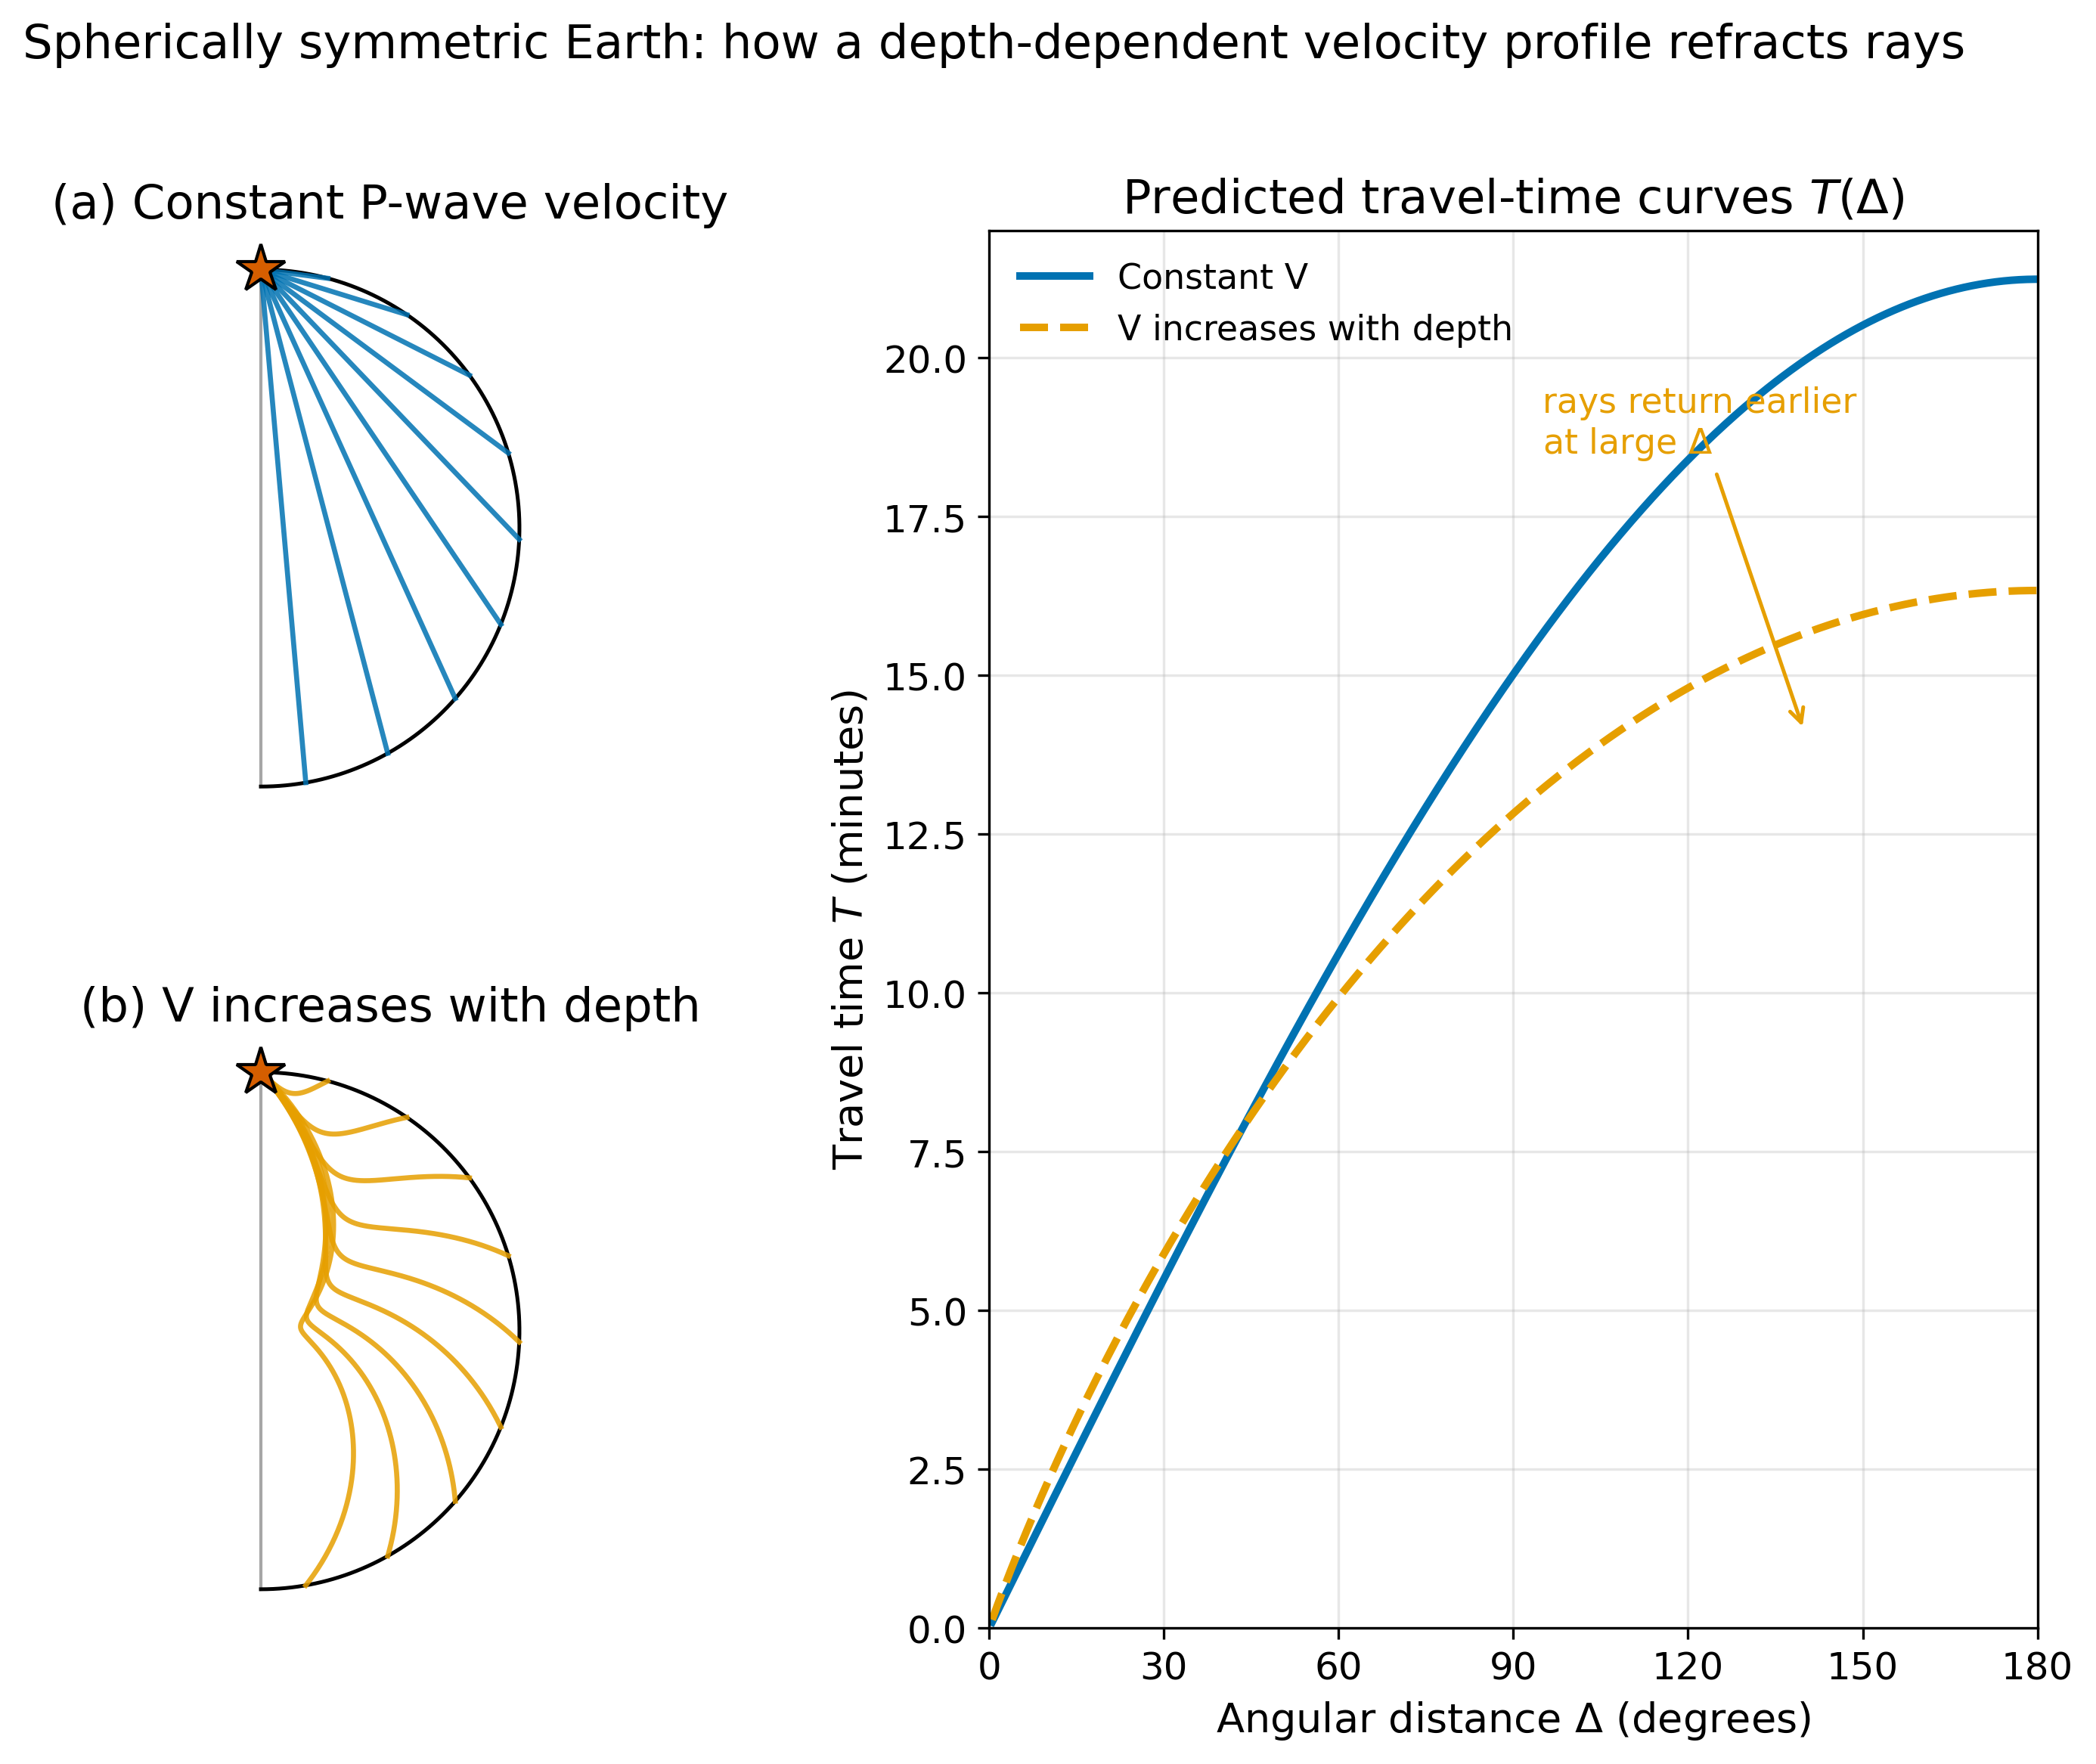

The Python source for this figure:
"""
fig_11_constant_v_vs_gradient.py

Scientific content: Compares ray paths and travel-time curves for a
spherically symmetric Earth with (a) constant P-wave velocity and
(b) P-wave velocity that increases with depth. Demonstrates how a
downward velocity gradient refracts rays back toward the surface,
shortens travel times, and curves the T(Delta) relation.

Reproduces the scientific content of:
  Stein, S. and Wysession, M., 2003. An Introduction to Seismology,
  Earthquakes and Earth Structure. Blackwell Publishing. Chapter 3,
  Figure 3.4-2 (paywalled). See also Lowrie and Fichtner (2020),
  Fundamentals of Geophysics, 3rd ed., Cambridge University Press,
  Ch. 3.6 (UW Libraries electronic access).

Output: assets/figures/fig_11_constant_v_vs_gradient.png
License: CC-BY 4.0 (this script)
"""
import numpy as np
import matplotlib as mpl
import matplotlib.pyplot as plt

# Global rcParams (mandatory block)
mpl.rcParams.update({
    "font.size": 13,
    "axes.titlesize": 15,
    "axes.labelsize": 13,
    "xtick.labelsize": 12,
    "ytick.labelsize": 12,
    "legend.fontsize": 11,
    "figure.dpi": 150,
    "savefig.dpi": 300,
})

COLORS = ["#0072B2", "#E69F00", "#56B4E9", "#009E73",
          "#D55E00", "#CC79A7", "#000000"]


def ray_constant_v(take_off_deg, n=200):
    """Straight-line chord through a sphere of unit radius from (0,1)."""
    theta = np.deg2rad(take_off_deg)
    x0, y0 = 0.0, 1.0
    dx, dy = np.sin(theta), -np.cos(theta)
    t = np.linspace(0.0, 2.0 * np.cos(theta), n)
    x = x0 + dx * t
    y = y0 + dy * t
    return x, y


def ray_gradient_v(delta_deg, n=400):
    """Schematic refracted ray in V(z)-increasing Earth.

    Uses a circular-arc approximation valid for a linear velocity
    gradient (flat-Earth equivalent). In a medium where V increases
    with depth, each ray follows a circle whose center lies at the
    surface. The ray descends to a turning point at radius r_t then
    curves back up, producing the characteristic arch shape (concave
    toward Earth's surface, i.e. convex toward Earth's center).

    Source at (r=1, phi=0), receiver at (r=1, phi=Delta).
    """
    delta = np.deg2rad(delta_deg)
    # Turning radius: shallow rays (small Delta) stay near surface;
    # long-distance rays reach the deep interior.
    r_t = 1.0 - 0.85 * np.sin(delta / 2.0) ** 1.2

    # Source and receiver in Cartesian (unit sphere)
    x0, y0 = 0.0, 1.0
    x1, y1 = np.sin(delta), np.cos(delta)

    # Midpoint between source and receiver
    mx, my = (x0 + x1) / 2.0, (y0 + y1) / 2.0

    # The deepest point of the ray is at radius r_t, along the bisector
    # direction from origin (unit vector along mid-chord direction).
    mid_r = np.sqrt(mx**2 + my**2)
    # Unit vector from origin to midpoint (the symmetry axis of the arc)
    ux, uy = mx / mid_r, my / mid_r

    # The turning point is at (r_t * ux, r_t * uy)
    tx, ty = r_t * ux, r_t * uy

    # Circle center: for a symmetric arc, center lies along the
    # perpendicular to the chord at the midpoint. We find the circle
    # passing through P0, P1, and the turning point T.
    # Since the arc is symmetric about the bisector, the center lies
    # on the bisector axis at some distance d_c from origin.
    # Using the circle equation: (x0 - cx)^2 + (y0 - cy)^2 = R_c^2
    # and (tx - cx)^2 + (ty - cy)^2 = R_c^2, with center on bisector:
    # cx = d_c * ux, cy = d_c * uy
    # => (x0 - d_c*ux)^2 + (y0 - d_c*uy)^2 = (tx - d_c*ux)^2 + (ty - d_c*uy)^2
    # => 1 - 2*d_c*(x0*ux + y0*uy) = r_t^2 - 2*d_c*r_t
    # => d_c*(2*r_t - 2*(x0*ux + y0*uy)) = r_t^2 - 1
    dot_src = x0 * ux + y0 * uy  # = cos(delta/2) since ux,uy bisects
    denom = 2.0 * (r_t - dot_src)
    if abs(denom) < 1e-9:
        # Degenerate case: very small arc, fall back to straight line
        phi = np.linspace(0.0, delta, n)
        r = np.ones(n)
        return r * np.sin(phi), r * np.cos(phi)
    d_c = (r_t**2 - 1.0) / denom
    cx, cy = d_c * ux, d_c * uy
    R_c = np.sqrt((x0 - cx)**2 + (y0 - cy)**2)

    # Parametrise arc from source angle to receiver angle around circle center
    ang0 = np.arctan2(y0 - cy, x0 - cx)
    ang1 = np.arctan2(y1 - cy, x1 - cx)
    # Always go via the turning point (which is on the far side from center)
    # The arc should pass through T — choose direction accordingly
    ang_t = np.arctan2(ty - cy, tx - cx)
    # Make sure we go from ang0 to ang1 through ang_t
    # Normalise angles to [ang0, ang0+2pi)
    def norm_angle(a, ref):
        return (a - ref) % (2 * np.pi)
    a1 = norm_angle(ang1, ang0)
    at = norm_angle(ang_t, ang0)
    if at > a1:
        # Wrong direction; flip
        ang0, ang1 = ang1, ang0
        a1 = norm_angle(ang1, ang0)
        at = norm_angle(ang_t, ang0)
        t_arr = np.linspace(0.0, 2 * np.pi - a1, n)
        t_arr = a1 - np.linspace(0.0, a1, n)
    else:
        t_arr = np.linspace(0.0, a1, n)
    x = cx + R_c * np.cos(ang0 + t_arr)
    y = cy + R_c * np.sin(ang0 + t_arr)
    return x, y


def tt_constant_v(delta_deg, v=10.0, R_km=6371.0):
    """Straight-chord travel time inside a sphere of constant velocity.

    delta_deg is the angular distance in degrees. Chord length equals
    2 R sin(delta/2).
    """
    d = np.deg2rad(delta_deg)
    L = 2.0 * R_km * np.sin(d / 2.0)
    return L / v  # seconds


def tt_gradient_v(delta_deg, R_km=6371.0, v0=7.0, v_bot=13.0):
    """Schematic travel time for V(z) increasing with depth.

    Integrates a simple cosine-parametrised gradient model that
    reproduces the characteristic flattening of T(Delta) at large
    distances (curve concave down). Constants chosen so that T(180 deg)
    is roughly 20 minutes -- consistent with PREM P-wave arrival.
    """
    d = np.deg2rad(delta_deg)
    # Mean ray velocity along chord, increasing with deeper turning point
    # (i.e. with larger delta).
    v_mean = v0 + (v_bot - v0) * np.sin(d / 2.0) ** 0.7
    L = 2.0 * R_km * np.sin(d / 2.0)
    return L / v_mean  # seconds


def draw_earth(ax):
    theta = np.linspace(0, np.pi, 400)
    ax.plot(np.sin(theta), np.cos(theta), color=COLORS[6], lw=1.2)
    ax.plot([0, 0], [-1, 1], color=COLORS[6], lw=1.0, alpha=0.35)
    ax.plot(0.0, 1.0, marker="*", color=COLORS[4], markersize=16,
            markeredgecolor=COLORS[6], zorder=5)
    ax.set_xlim(-0.15, 1.15)
    ax.set_ylim(-1.15, 1.15)
    ax.set_aspect("equal")
    ax.axis("off")


def main(outpath):
    fig = plt.figure(figsize=(11.5, 8.0))
    gs = fig.add_gridspec(2, 2, width_ratios=[1.0, 1.4],
                          wspace=0.25, hspace=0.35)

    # --- Panel a: constant V ray paths ---
    ax_a = fig.add_subplot(gs[0, 0])
    draw_earth(ax_a)
    # Straight-chord rays from source at (0,1) to exit points at Delta
    for delta in np.linspace(15, 170, 9):
        phi = np.deg2rad(delta)
        x_end, y_end = np.sin(phi), np.cos(phi)
        ax_a.plot([0.0, x_end], [1.0, y_end],
                  color=COLORS[0], lw=1.6, alpha=0.85)
    ax_a.set_title("(a) Constant P-wave velocity",
                   color=COLORS[6], pad=4)

    # --- Panel b: V-gradient ray paths ---
    ax_b = fig.add_subplot(gs[1, 0])
    draw_earth(ax_b)
    # Sweep over exit angular distance Delta in (10 deg, 170 deg)
    for delta in np.linspace(15, 170, 9):
        x, y = ray_gradient_v(delta)
        ax_b.plot(x, y, color=COLORS[1], lw=1.6, alpha=0.85)
    ax_b.set_title("(b) V increases with depth",
                   color=COLORS[6], pad=4)

    # --- Panel c+d: travel-time curves (shared) ---
    ax_t = fig.add_subplot(gs[:, 1])
    delta = np.linspace(0.5, 180, 400)
    t_const = tt_constant_v(delta, v=10.0) / 60.0
    t_grad = tt_gradient_v(delta) / 60.0
    ax_t.plot(delta, t_const, color=COLORS[0], lw=2.4,
              label="Constant V")
    ax_t.plot(delta, t_grad, color=COLORS[1], lw=2.4,
              linestyle="--", label="V increases with depth")
    ax_t.set_xlabel("Angular distance $\\Delta$ (degrees)")
    ax_t.set_ylabel("Travel time $T$ (minutes)")
    ax_t.set_title("Predicted travel-time curves $T(\\Delta)$",
                   color=COLORS[6])
    ax_t.set_xlim(0, 180)
    ax_t.set_ylim(0, 22)
    ax_t.set_xticks(np.arange(0, 181, 30))
    ax_t.grid(True, alpha=0.3)
    ax_t.legend(loc="upper left", frameon=False)

    # Caption arrows
    ax_t.annotate("rays return earlier\nat large $\\Delta$",
                  xy=(140, 14.1), xytext=(95, 18.5),
                  fontsize=11, color=COLORS[1],
                  arrowprops=dict(arrowstyle="->", color=COLORS[1], lw=1.2))

    fig.suptitle(
        "Spherically symmetric Earth: how a depth-dependent velocity "
        "profile refracts rays",
        color=COLORS[6], y=0.995, fontsize=15,
    )
    fig.tight_layout()
    fig.savefig(outpath, bbox_inches="tight")
    plt.close(fig)
    print(f"Saved: {outpath}")


if __name__ == "__main__":
    main("/home/claude/work/ess314/assets/figures/fig_11_constant_v_vs_gradient.png")
